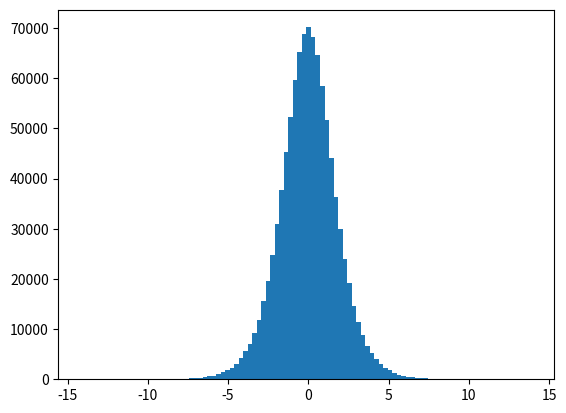

Reproduce this figure in Python.
import numpy as np
import matplotlib.pyplot as plt


def apply(f, dist_f, n_samples=10000):
    dist_samples = dist_f(size=n_samples)
    transformed = f(dist_samples)
    return transformed


if __name__ == "__main__":
    a = np.random.uniform(-10, 10)
    b = np.random.uniform(0, 10)
    # dist_f = lambda size: np.random.normal(a, b, size=size)
    dist_f = lambda size: np.random.pareto(a=1, size=size)

    # f = lambda x: abs(x)**0.5 - abs(x)**0.4
    # f = lambda x: x**-x
    f = lambda x: np.log(x)

    xs = apply(f, dist_f, n_samples=1000000)
    plt.hist(xs, bins=100)
    plt.show()
